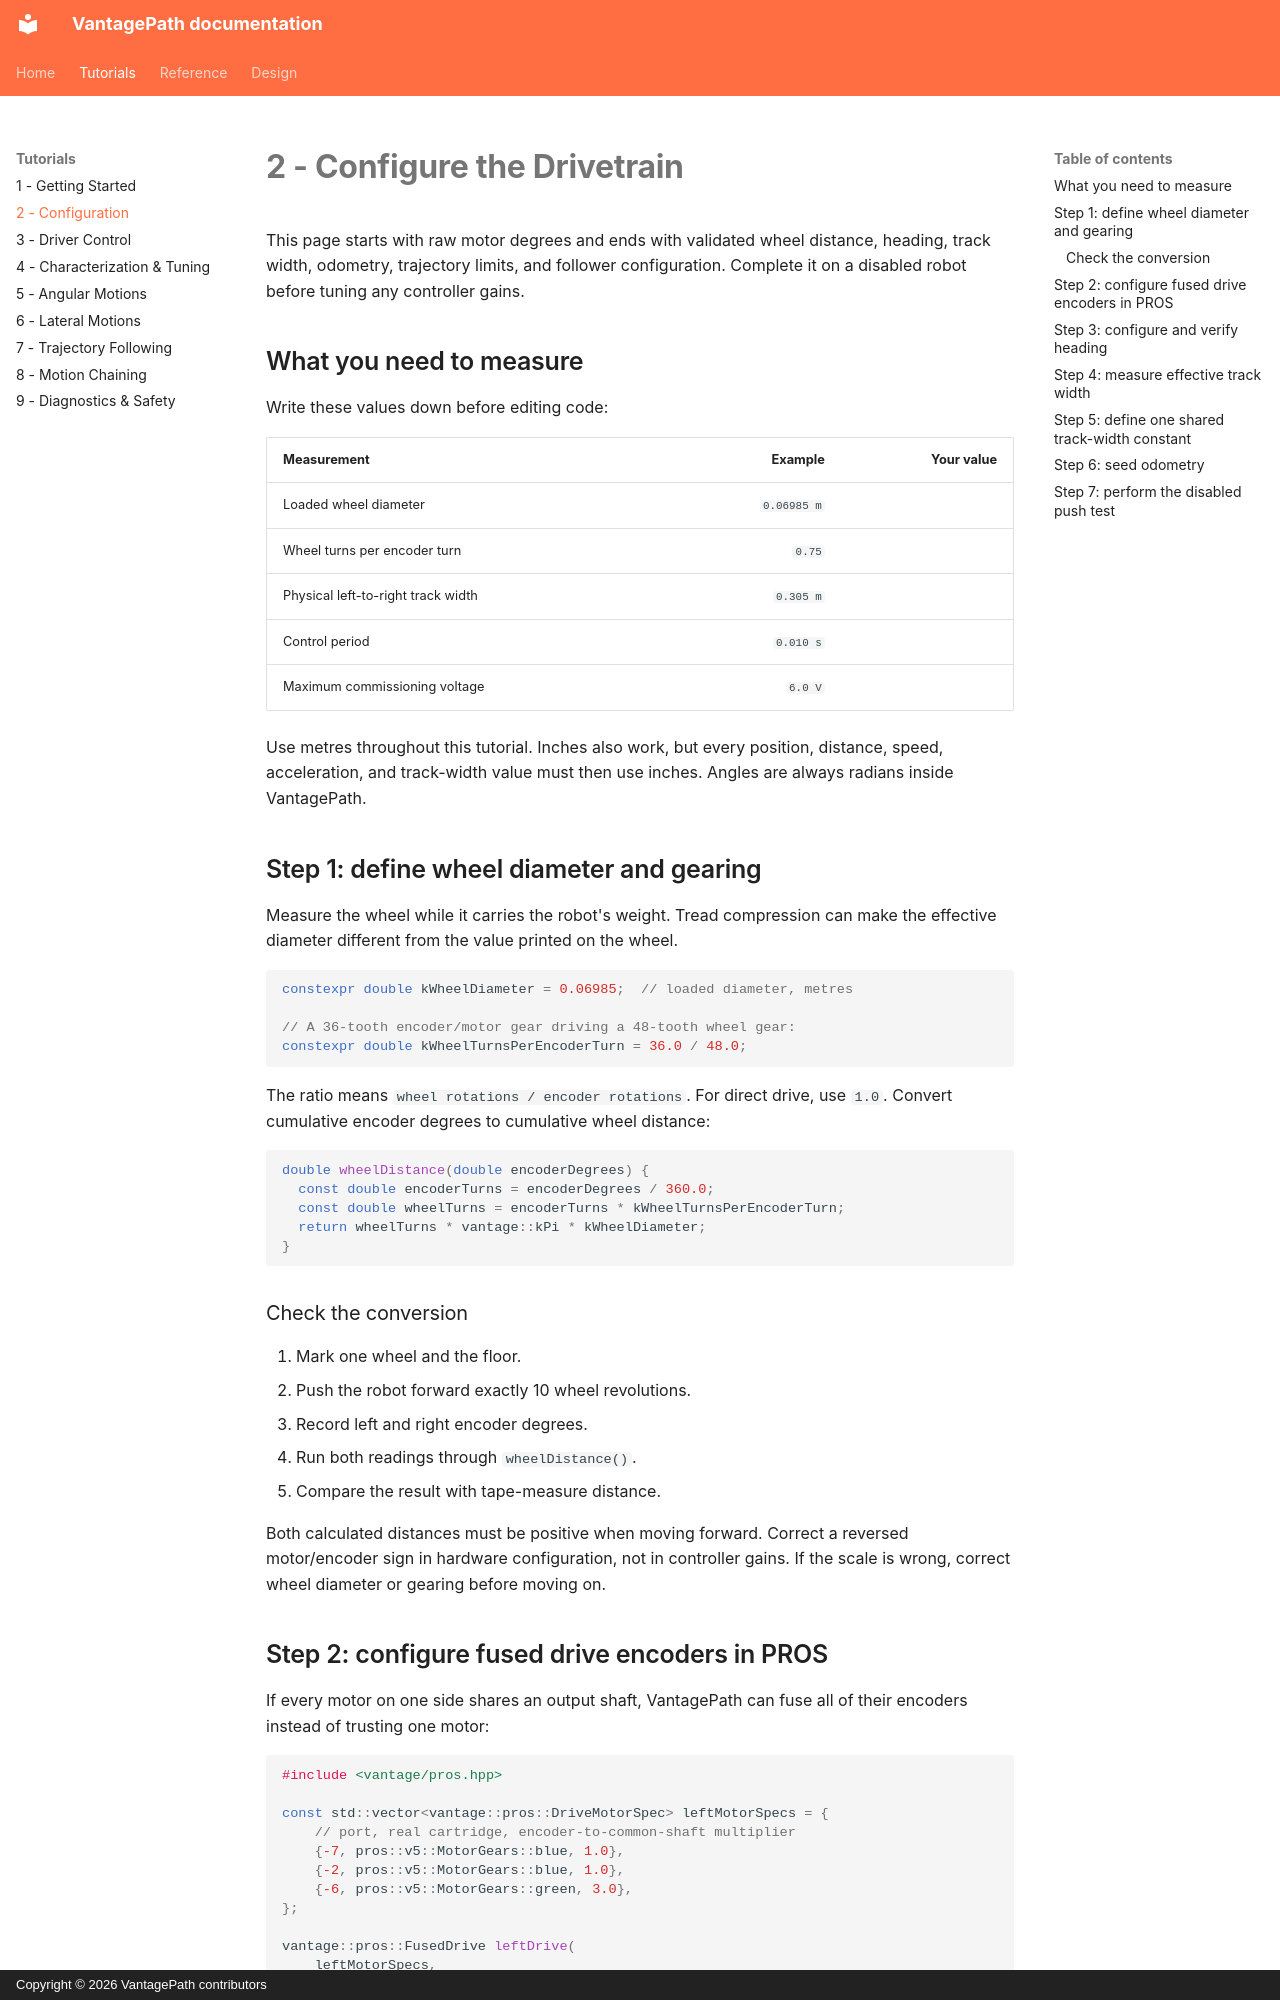

repository: iSaaacH/VantagePath · page: tutorials/2-configuration/index.html · generator: mkdocs · copyright: Copyright © 2026 VantagePath contributors

# 2 - Configure the Drivetrain

This page starts with raw motor degrees and ends with validated wheel distance,
heading, track width, odometry, trajectory limits, and follower configuration.
Complete it on a disabled robot before tuning any controller gains.

## What you need to measure

Write these values down before editing code:

| Measurement | Example | Your value |
| --- | ---: | ---: |
| Loaded wheel diameter | `0.06985 m` | |
| Wheel turns per encoder turn | `0.75` | |
| Physical left-to-right track width | `0.305 m` | |
| Control period | `0.010 s` | |
| Maximum commissioning voltage | `6.0 V` | |

Use metres throughout this tutorial. Inches also work, but every position,
distance, speed, acceleration, and track-width value must then use inches.
Angles are always radians inside VantagePath.

## Step 1: define wheel diameter and gearing

Measure the wheel while it carries the robot's weight. Tread compression can
make the effective diameter different from the value printed on the wheel.

```cpp
constexpr double kWheelDiameter = 0.06985;  // loaded diameter, metres

// A 36-tooth encoder/motor gear driving a 48-tooth wheel gear:
constexpr double kWheelTurnsPerEncoderTurn = 36.0 / 48.0;
```

The ratio means `wheel rotations / encoder rotations`. For direct drive, use
`1.0`. Convert cumulative encoder degrees to cumulative wheel distance:

```cpp
double wheelDistance(double encoderDegrees) {
  const double encoderTurns = encoderDegrees / 360.0;
  const double wheelTurns = encoderTurns * kWheelTurnsPerEncoderTurn;
  return wheelTurns * vantage::kPi * kWheelDiameter;
}
```

### Check the conversion

1. Mark one wheel and the floor.
2. Push the robot forward exactly 10 wheel revolutions.
3. Record left and right encoder degrees.
4. Run both readings through `wheelDistance()`.
5. Compare the result with tape-measure distance.

Both calculated distances must be positive when moving forward. Correct a
reversed motor/encoder sign in hardware configuration, not in controller gains.
If the scale is wrong, correct wheel diameter or gearing before moving on.
